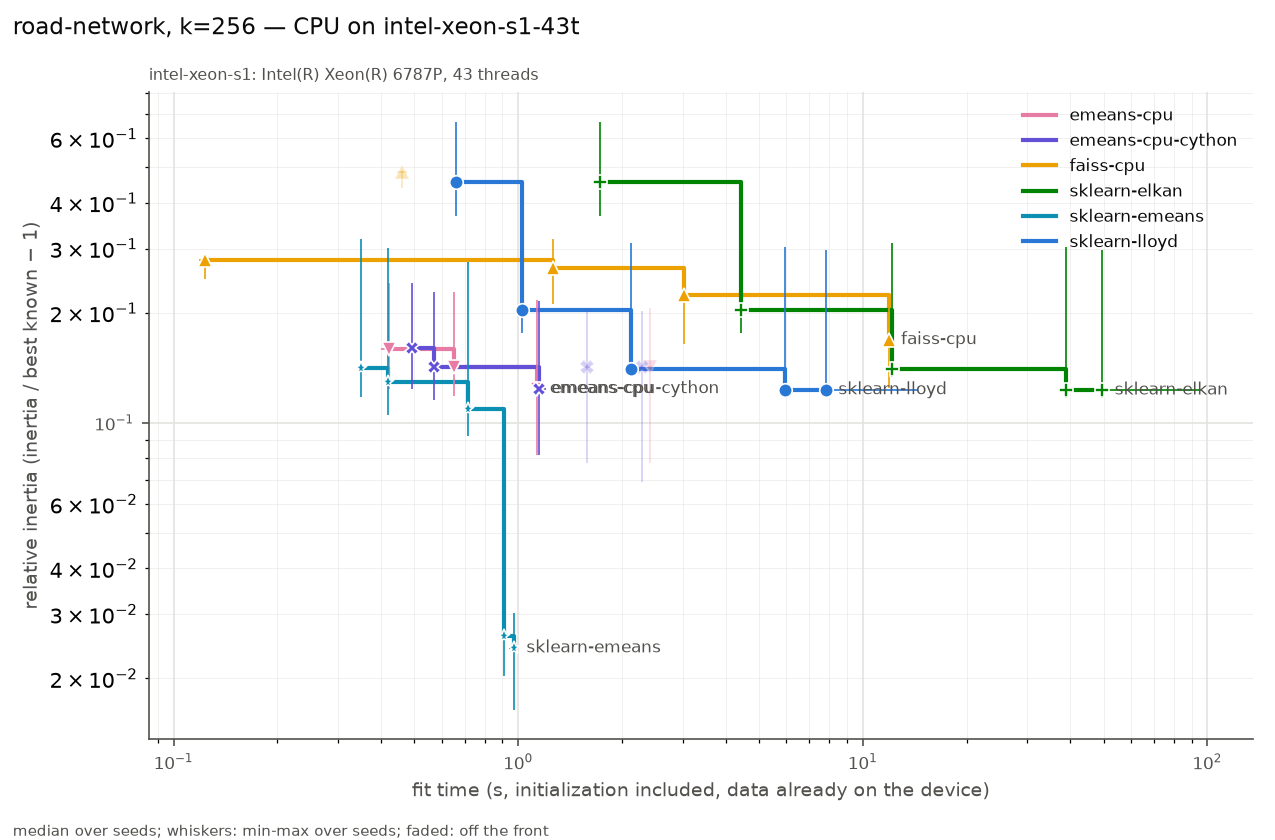

The file beside this chart, header and first rows:
series, settings, on_front, fit_s, fit_s_min, fit_s_max, rel, rel_min, rel_max, n_seeds, n_iter_median, n_empty_max, peak_mem_mb_median, gpu_sm_clock_mean
emeans-cpu, alpha0=None batch_law=auto batch_size=No…, True, 0.4215, 0.4002, 0.4362, 0.1598, 0.1237, 0.2409, 3, 531, 0, 32.94, nan
emeans-cpu, alpha0=None batch_law=auto batch_size=No…, True, 0.6517, 0.633, 0.6733, 0.1421, 0.1187, 0.2286, 3, 531, 0, 19.23, nan
emeans-cpu, alpha0=None batch_law=auto batch_size=No…, True, 1.136, 1.131, 1.147, 0.1241, 0.08162, 0.2167, 3, 1062, 0, 65.29, nan
emeans-cpu, alpha0=None batch_law=auto batch_size=No…, False, 2.414, 2.386, 2.431, 0.1424, 0.07763, 0.2062, 3, 1330, 0, 45.06, nan
emeans-cpu-cython, alpha0=None batch_law=auto batch_size=No…, True, 0.4932, 0.4892, 0.5327, 0.1599, 0.1237, 0.2409, 3, 531, 0, 57.49, nan
emeans-cpu-cython, alpha0=None batch_law=auto batch_size=No…, True, 0.5711, 0.5615, 0.5811, 0.1421, 0.1159, 0.2286, 3, 531, 0, 53.77, nan
emeans-cpu-cython, alpha0=None batch_law=auto batch_size=No…, True, 1.148, 1.121, 1.207, 0.1241, 0.08162, 0.2153, 3, 1062, 0, 90.3, nan
emeans-cpu-cython, alpha0=None batch_law=auto batch_size=No…, False, 1.582, 1.564, 1.61, 0.1424, 0.07763, 0.2062, 3, 1330, 0, 85.97, nan
emeans-cpu-cython, alpha0=None batch_law=auto batch_size=No…, False, 2.291, 2.248, 2.3, 0.1421, 0.06906, 0.2022, 3, 1330, 0, 84.54, nan
faiss-cpu, max_points_per_centroid=256 niter=25 nre…, True, 0.1231, 0.1185, 0.1438, 0.2784, 0.2482, 0.2796, 3, 25, 0, 16.46, nan
faiss-cpu, max_points_per_centroid=None niter=3 nre…, False, 0.4594, 0.4437, 0.4742, 0.4846, 0.438, 0.4887, 3, 3, 0, 36.12, nan
faiss-cpu, max_points_per_centroid=None niter=10 nr…, True, 1.264, 1.249, 1.274, 0.2657, 0.2119, 0.3195, 3, 10, 0, 35.33, nan
faiss-cpu, max_points_per_centroid=None niter=25 nr…, True, 3.025, 2.993, 3.058, 0.2235, 0.1644, 0.2286, 3, 25, 0, 33.05, nan
faiss-cpu, max_points_per_centroid=None niter=100 n…, True, 11.88, 11.83, 11.9, 0.169, 0.1244, 0.2066, 3, 100, 0, 33.05, nan
sklearn-elkan, init=random max_iter=3 n_init=1 tol=1e-0…, True, 1.727, 1.725, 1.742, 0.4548, 0.3683, 0.6664, 3, 3, 0, 4333, nan
sklearn-elkan, init=random max_iter=10 n_init=1 tol=1e-…, True, 4.446, 4.431, 4.501, 0.2036, 0.176, 0.3883, 3, 10, 0, 4324, nan
sklearn-elkan, init=random max_iter=30 n_init=1 tol=1e-…, True, 12.15, 11.98, 12.24, 0.1401, 0.1333, 0.3101, 3, 30, 0, 4310, nan
sklearn-elkan, init=random max_iter=100 n_init=1 tol=1e…, True, 38.79, 37.96, 38.8, 0.123, 0.1171, 0.3027, 3, 100, 0, 4321, nan
sklearn-elkan, init=random max_iter=300 n_init=1 tol=1e…, True, 49.52, 40.48, 96.71, 0.123, 0.1171, 0.2976, 3, 129, 0, 4318, nan
sklearn-emeans, batch_size=auto epochs=0.5 init=random, True, 0.3487, 0.3478, 0.3602, 0.1412, 0.1175, 0.3178, 3, 531, 0, 64.61, nan
sklearn-emeans, batch_size=auto epochs=1 init=random, True, 0.4177, 0.4172, 0.4191, 0.1294, 0.1049, 0.3007, 3, 531, 0, 66.09, nan
sklearn-emeans, batch_size=auto epochs=2 init=random, True, 0.7173, 0.7049, 0.7219, 0.1089, 0.09209, 0.275, 3, 1062, 0, 73.11, nan
sklearn-emeans, batch_size=auto epochs=0.5 init=k-means+…, True, 0.9085, 0.8912, 0.9547, 0.02607, 0.02029, 0.02615, 3, 531, 0, 173.4, nan
sklearn-emeans, batch_size=auto epochs=1 init=k-means++, True, 0.9712, 0.9425, 0.9813, 0.02424, 0.01643, 0.03024, 3, 531, 0, 189.1, nan
sklearn-lloyd, init=random max_iter=3 n_init=1 tol=1e-0…, True, 0.6596, 0.6424, 0.6632, 0.4548, 0.3683, 0.6664, 3, 3, 0, 126.6, nan
sklearn-lloyd, init=random max_iter=10 n_init=1 tol=1e-…, True, 1.024, 1.013, 1.055, 0.2036, 0.176, 0.3883, 3, 10, 0, 124.3, nan
sklearn-lloyd, init=random max_iter=30 n_init=1 tol=1e-…, True, 2.118, 2.106, 2.165, 0.1401, 0.1334, 0.3102, 3, 30, 0, 113.8, nan
sklearn-lloyd, init=random max_iter=100 n_init=1 tol=1e…, True, 5.938, 5.918, 5.978, 0.1232, 0.1171, 0.3027, 3, 100, 0, 117.7, nan
sklearn-lloyd, init=random max_iter=300 n_init=1 tol=1e…, True, 7.813, 6.125, 14.41, 0.1232, 0.1171, 0.2976, 3, 131, 0, 132, nan
